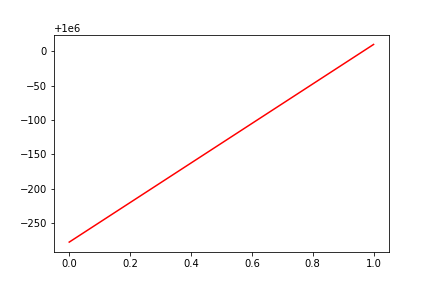

The file beside this chart, header and first rows:
, date, assets
0, 0, 999723
1, 20160527, 1000010
